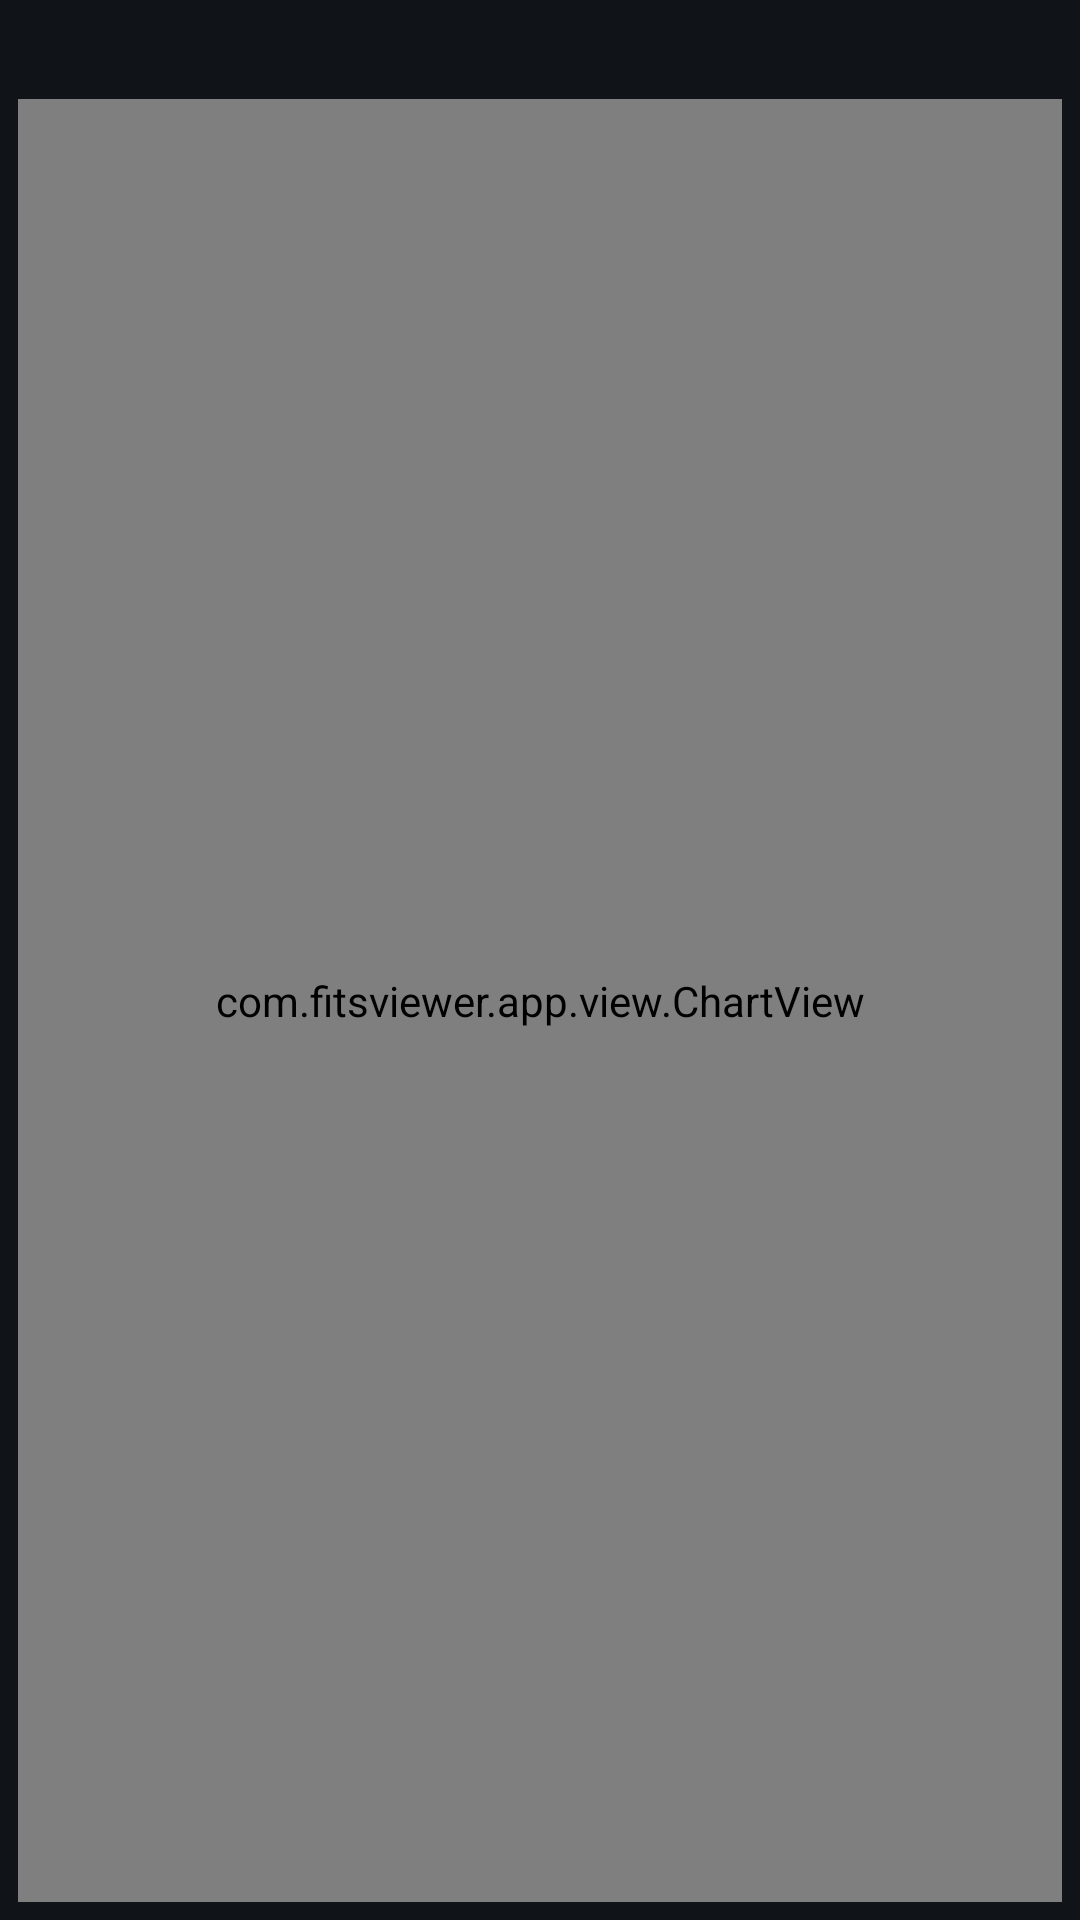

This screen was rendered from an Android layout file. Write that file and the resources it references.
<!-- AndroidManifest.xml: application theme Theme.FitsViewer -->
<!-- res/layout/activity_chart.xml -->
<?xml version="1.0" encoding="utf-8"?>
<LinearLayout xmlns:android="http://schemas.android.com/apk/res/android"
    android:layout_width="match_parent"
    android:layout_height="match_parent"
    android:orientation="vertical"
    android:padding="6dp">

    <TextView
        android:id="@+id/tvChartTitle"
        android:layout_width="match_parent"
        android:layout_height="wrap_content"
        android:gravity="center"
        android:padding="4dp"
        android:textColor="@color/text_primary"
        android:textSize="14sp"
        android:textStyle="bold" />

    <com.fitsviewer.app.view.ChartView
        android:id="@+id/chartView"
        android:layout_width="match_parent"
        android:layout_height="0dp"
        android:layout_weight="1"
        android:background="@color/panel_dark" />

</LinearLayout>
<!-- resources referenced by this layout -->
<resources>
  <color name="panel_dark">#FF1C2228</color>
  <color name="text_primary">#FFECEFF1</color>
  <style name="Theme.FitsViewer" parent="Base.Theme.FitsViewer" />
  <style name="Base.Theme.FitsViewer" parent="Theme.MaterialComponents">
          <item name="colorPrimary">#263238</item>
          <item name="colorPrimaryVariant">#1C262B</item>
          <item name="colorOnPrimary">#ECEFF1</item>
          <item name="colorSecondary">@color/accent</item>
          <item name="colorSecondaryVariant">#0288D1</item>
          <item name="colorOnSecondary">#000000</item>
  
          
          <item name="android:windowBackground">@color/bg_dark</item>
          <item name="android:colorBackground">@color/bg_dark</item>
          <item name="colorSurface">@color/panel_dark</item>
          <item name="colorOnBackground">@color/text_primary</item>
          <item name="colorOnSurface">@color/text_primary</item>
  
          
          <item name="android:textColorPrimary">@color/text_primary</item>
          <item name="android:textColorSecondary">@color/text_secondary</item>
          <item name="android:textColor">@color/text_primary</item>
  
          
          <item name="android:statusBarColor">#1C262B</item>
          <item name="android:navigationBarColor">#102027</item>
      </style>
  <color name="accent">#FF4FC3F7</color>
  <color name="bg_dark">#FF101418</color>
  <color name="text_secondary">#FF90A4AE</color>
</resources>
